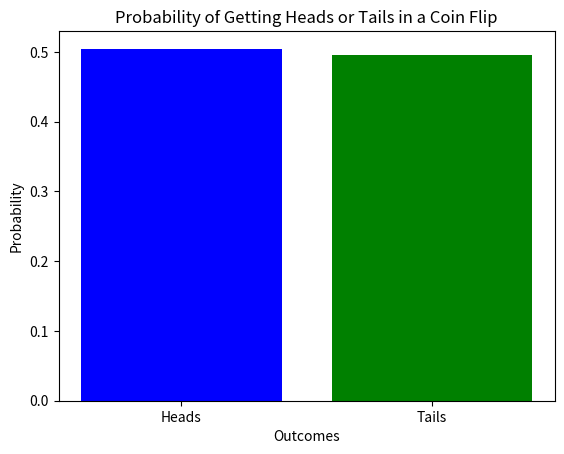

Python code for this plot:
import numpy as np
import matplotlib.pyplot as plt

def coin_flip():
    outcome = np.random.randint(0, 2)  # 0 for heads, 1 for tails
    return outcome

# Perform Monte Carlo simulation
num_simulations = 10000
num_heads = 0
num_tails = 0
for _ in range(num_simulations):
    outcome = coin_flip()
    if outcome == 0:
        num_heads += 1
    else:
        num_tails += 1

# Calculate probabilities
prob_heads = num_heads / num_simulations
prob_tails = num_tails / num_simulations

# Print and plot probabilities
print("Probability of getting heads:", prob_heads)
print("Probability of getting tails:", prob_tails)

# Plotting
labels = ['Heads', 'Tails']
probabilities = [prob_heads, prob_tails]

plt.bar(labels, probabilities, color=['blue', 'green'])
plt.xlabel('Outcomes')
plt.ylabel('Probability')
plt.title('Probability of Getting Heads or Tails in a Coin Flip')
plt.show()

